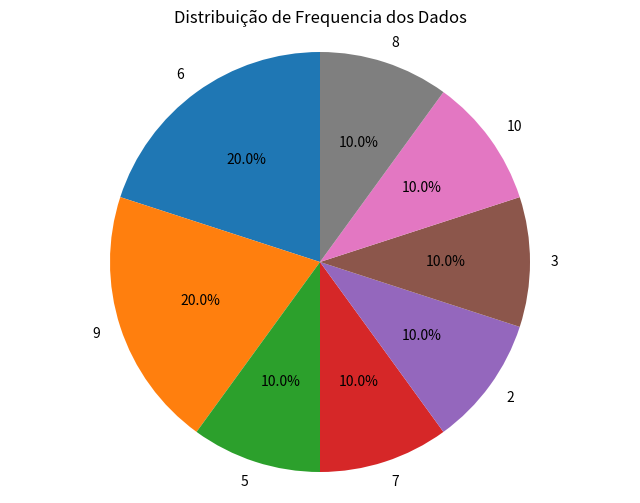
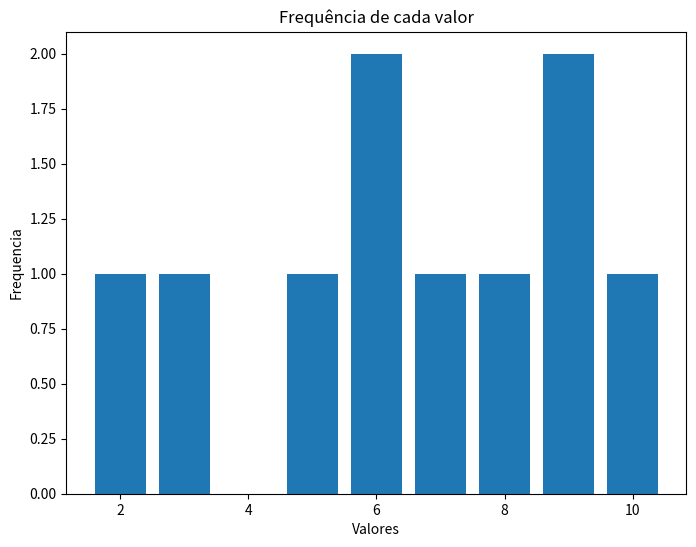
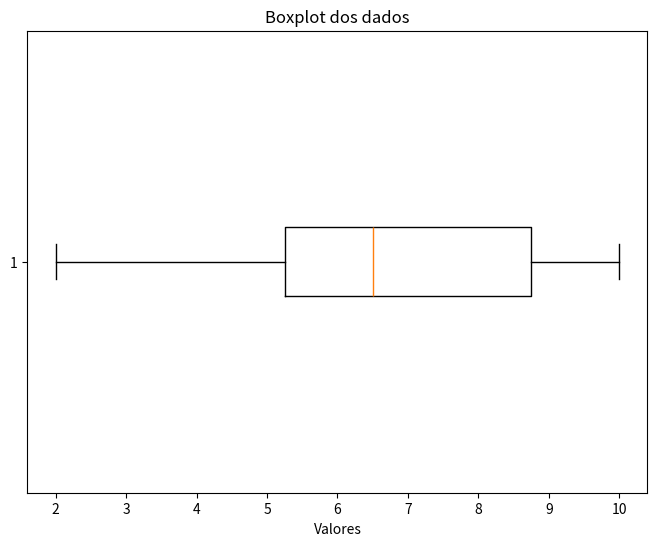
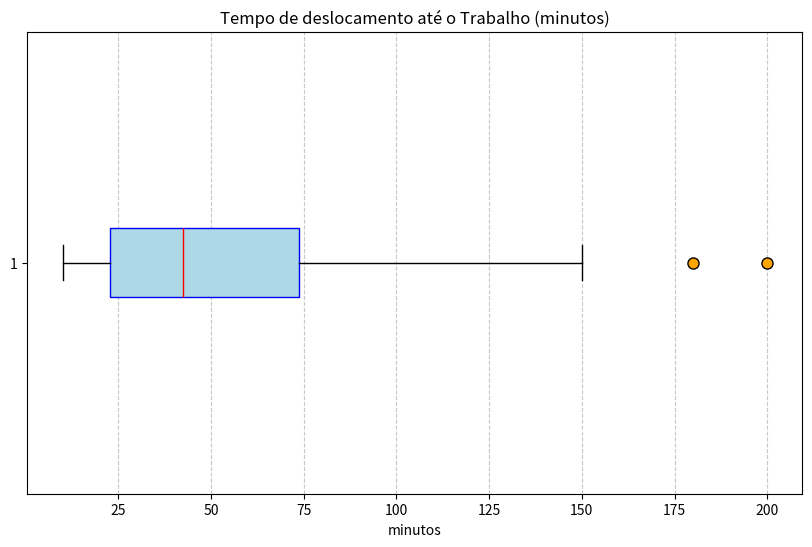

Write Python code to recreate these figures, in order.


import pandas as pd
import matplotlib.pyplot as plt

# Dados (mantidos do exemplo anterior)
dados = pd.Series ([5, 6, 7, 2, 3, 9, 10, 8, 6, 9])

#Gráfico de Pizza


contagem_valores = dados.value_counts()
plt.figure(figsize=(8, 6)) 
plt.pie(contagem_valores, labels=contagem_valores.index, autopct='%1.1f%%', startangle=90)
plt.title('Distribuição de Frequencia dos Dados')
plt.axis('equal')
plt.show()


#---------------------------------------------------

#Gráfico de Barras

plt.figure(figsize=(8, 6))
plt.bar(contagem_valores.index, contagem_valores.values)
plt.xlabel('Valores')
plt.ylabel('Frequencia')
plt.title('Frequência de cada valor')
plt.show()

#Criar o boxplot

plt.figure(figsize=(8, 6))
plt.boxplot(dados, vert=False)
plt.title('Boxplot dos dados')
plt.xlabel('Valores')
plt.show()

#Base de dados simulada: tempo de deslocamento ao trabalho (minutos)

tempo_deslocamento = pd.Series([
    10, 12, 15, 13, 14, 16, 20, 22, 25, 30,
    35, 36, 38, 40, 42, 43, 45, 50, 55, 60, 
    65, 70, 75, 80, 90, 100, 120, 150, 180, 200
])

#Geração do boxplot

plt.figure(figsize=(10, 6))
plt.boxplot(tempo_deslocamento, vert=False, patch_artist=True,
            boxprops=dict(facecolor='lightblue', color='blue'),
            medianprops=dict(color='red'),
            whiskerprops=dict(color='black'),
            capprops=dict(color='black'),
            flierprops=dict(marker='o', markerfacecolor='orange', markersize=8))

plt.title("Tempo de deslocamento até o Trabalho (minutos)")
plt.xlabel("minutos")
plt.grid(axis='x', linestyle='--', alpha=0.7)
plt.show()

